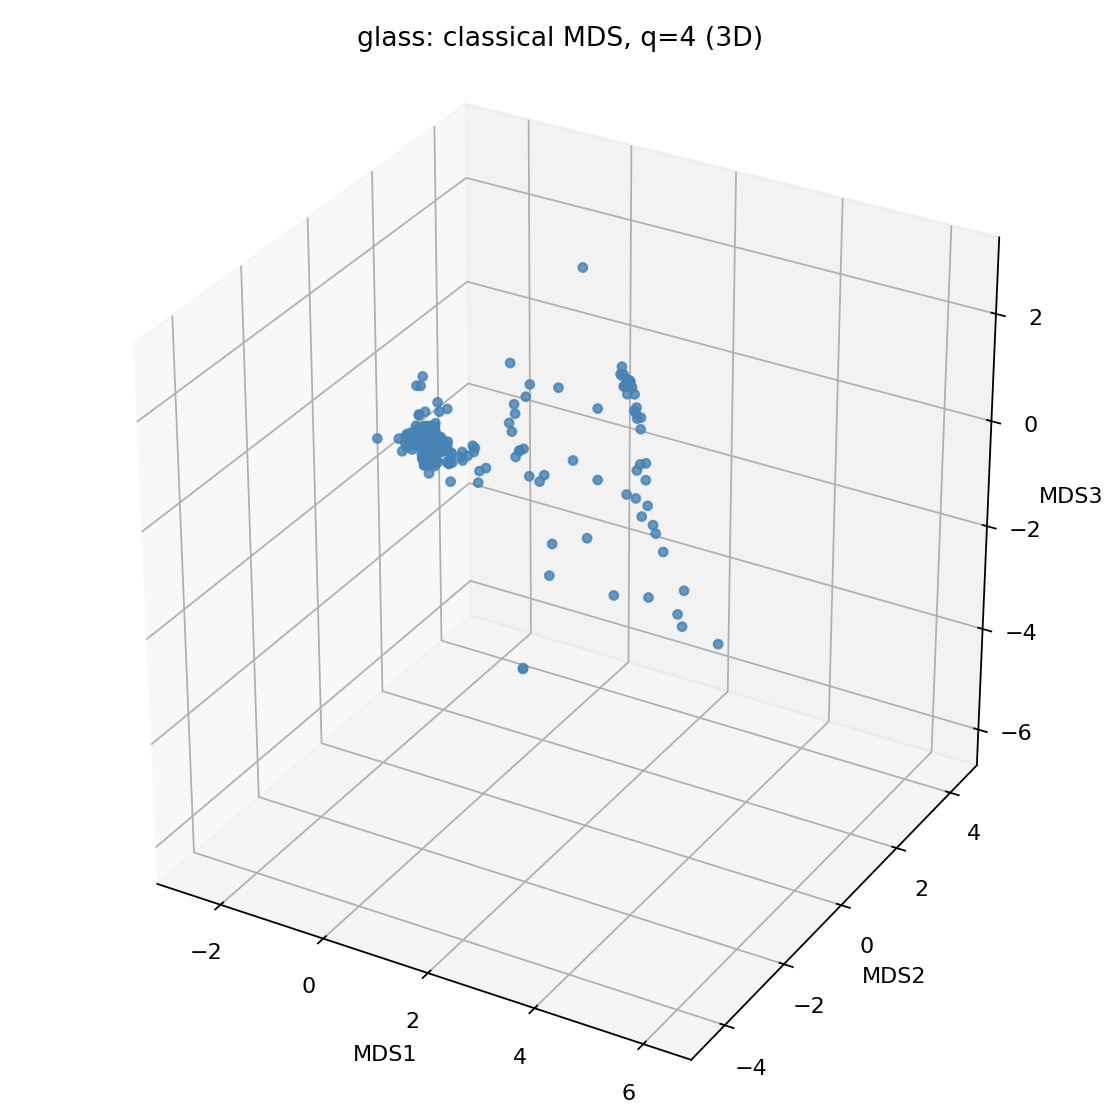

Values plotted in this chart, from the file beside it:
MDS1, MDS2, MDS3
-1.183, -1.274, 0.4512
-1.244, 0.1247, 0.2244
-1.272, 0.163, 0.1817
-1.063, -0.2983, -0.003111
-1.116, -0.1107, 0.006361
-1.108, -0.1542, -0.1936
-1.035, -0.1547, -0.005578
-0.9844, -0.2098, -0.05185
-0.8757, -0.1601, 0.2427
-0.8907, -0.3337, -0.09398
-1.007, -0.04703, -0.2447
-0.8154, -0.4918, -0.1866
-1.019, 0.0298, -0.1992
-0.869, -0.29, -0.1312
-0.7956, -0.3977, -0.2662
-0.8484, -0.2821, -0.1749
-0.7241, -0.579, -0.249
-0.4121, -0.8406, 0.6274
-0.6024, -0.6793, 0.5402
-0.8275, -0.3143, -0.06458
-0.7804, -0.4024, -0.1269
-0.4112, -0.5886, 0.8356
-0.7027, -0.5578, -0.178
-0.7443, -0.4343, -0.2
-0.8121, -0.252, 0.08282
-0.7697, -0.3626, -0.1508
-0.806, -0.257, -0.01861
-0.8006, -0.2752, -0.1292
-0.7345, -0.3911, -0.276
-0.7724, -0.305, -0.07549
-0.6668, -0.4961, -0.2636
-0.7196, -0.3362, -0.1619
-0.7142, -0.3524, -0.1674
-0.6899, -0.3249, -0.3097
-0.62, -0.5225, -0.2155
-0.6949, -0.3085, 0.02249
-0.5233, -0.4323, 0.2556
-0.6339, -0.4305, -0.2376
-0.1988, -1.047, 0.6156
-0.1988, -1.047, 0.6156
-0.5848, -0.4856, -0.2194
-0.6196, -0.3521, -0.2285
-0.6504, -0.2775, -0.02455
-0.1142, -1.183, 0.4609
-0.552, -0.4456, -0.224
-0.3817, -0.5616, 0.1228
-0.4765, -0.4052, -0.01509
0.05148, -1.092, 0.645
0.1288, -1.261, 0.3706
-0.3792, -0.4109, 0.1236
0.1941, -1.221, 0.5402
-0.2331, -0.5438, -0.01137
-0.07029, -0.1127, 0.06988
-0.02968, -0.1504, -0.02005
-0.0477, -0.0829, 0.01856
0.03035, -0.07343, -0.3976
-0.848, -0.2141, -0.1089
-0.8027, -0.2825, -0.1466
-1.207, -0.1619, 0.03497
-1.01, -0.2768, 0.03694
... 154 more rows
